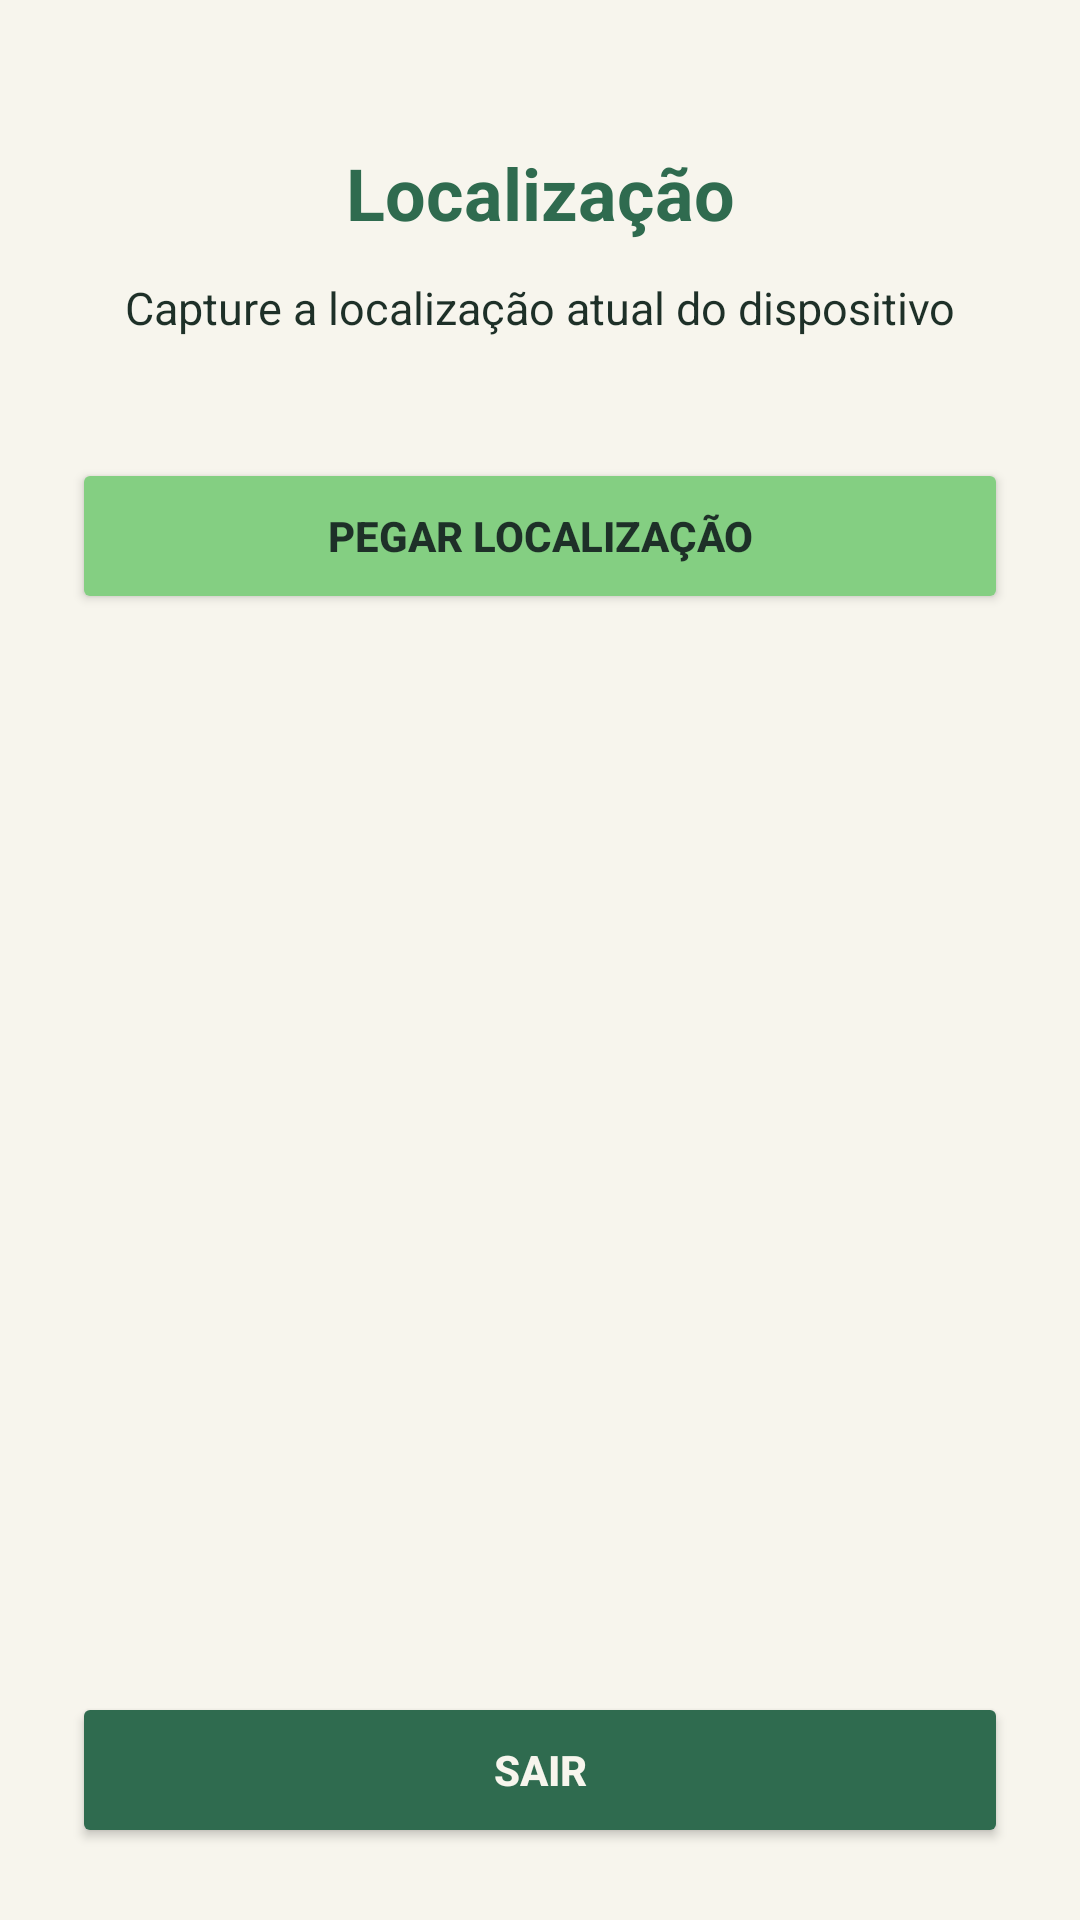

Reconstruct the res/layout file that produces this screen, plus the resources it refers to.
<!-- AndroidManifest.xml: application theme Theme.P1eleicoes -->
<!-- res/layout/activity_localizacao.xml -->
<?xml version="1.0" encoding="utf-8"?>
<androidx.constraintlayout.widget.ConstraintLayout
    xmlns:android="http://schemas.android.com/apk/res/android"
    xmlns:app="http://schemas.android.com/apk/res-auto"
    xmlns:tools="http://schemas.android.com/tools"
    android:id="@+id/main"
    android:layout_width="match_parent"
    android:layout_height="match_parent"
    android:background="#F7F5ED"
    android:paddingStart="24dp"
    android:paddingEnd="24dp"
    tools:context=".localizacaoActivity">

    <TextView
        android:id="@+id/tituloLocalizacao"
        android:layout_width="wrap_content"
        android:layout_height="wrap_content"
        android:layout_marginTop="48dp"
        android:text="Localização"
        android:textColor="#2F6B4F"
        android:textSize="24sp"
        android:textStyle="bold"
        app:layout_constraintEnd_toEndOf="parent"
        app:layout_constraintStart_toStartOf="parent"
        app:layout_constraintTop_toTopOf="parent" />

    <TextView
        android:id="@+id/subtituloLocalizacao"
        android:layout_width="0dp"
        android:layout_height="wrap_content"
        android:layout_marginTop="12dp"
        android:gravity="center"
        android:text="Capture a localização atual do dispositivo"
        android:textColor="#1E3028"
        android:textSize="15sp"
        app:layout_constraintEnd_toEndOf="parent"
        app:layout_constraintStart_toStartOf="parent"
        app:layout_constraintTop_toBottomOf="@id/tituloLocalizacao" />

    <Button
        android:id="@+id/pegarlocalizacao"
        android:layout_width="0dp"
        android:layout_height="52dp"
        android:layout_marginTop="40dp"
        android:backgroundTint="#84CF82"
        android:text="PEGAR LOCALIZAÇÃO"
        android:textColor="#1E3028"
        android:textSize="14sp"
        android:textStyle="bold"
        app:layout_constraintEnd_toEndOf="parent"
        app:layout_constraintStart_toStartOf="parent"
        app:layout_constraintTop_toBottomOf="@id/subtituloLocalizacao" />

    <TextView
        android:id="@+id/txtLatitude"
        android:layout_width="0dp"
        android:layout_height="wrap_content"
        android:layout_marginTop="28dp"
        android:gravity="center"
        android:textColor="#1E3028"
        android:textSize="17sp"
        android:textStyle="bold"
        app:layout_constraintEnd_toEndOf="parent"
        app:layout_constraintStart_toStartOf="parent"
        app:layout_constraintTop_toBottomOf="@id/pegarlocalizacao" />

    <TextView
        android:id="@+id/txtLongitude"
        android:layout_width="0dp"
        android:layout_height="wrap_content"
        android:layout_marginTop="12dp"
        android:gravity="center"
        android:textColor="#1E3028"
        android:textSize="17sp"
        android:textStyle="bold"
        app:layout_constraintEnd_toEndOf="parent"
        app:layout_constraintStart_toStartOf="parent"
        app:layout_constraintTop_toBottomOf="@id/txtLatitude" />

    <Button
        android:id="@+id/sairlocalizacao"
        android:layout_width="0dp"
        android:layout_height="52dp"
        android:layout_marginBottom="24dp"
        android:backgroundTint="#2F6B4F"
        android:text="SAIR"
        android:textColor="#F7F5ED"
        android:textSize="14sp"
        android:textStyle="bold"
        app:layout_constraintBottom_toBottomOf="parent"
        app:layout_constraintEnd_toEndOf="parent"
        app:layout_constraintStart_toStartOf="parent" />


</androidx.constraintlayout.widget.ConstraintLayout>
<!-- resources referenced by this layout -->
<resources>
  <style name="Theme.P1eleicoes" parent="Base.Theme.P1eleicoes" />
  <style name="Base.Theme.P1eleicoes" parent="Theme.Material3.DayNight.NoActionBar">
          
          
      </style>
</resources>
